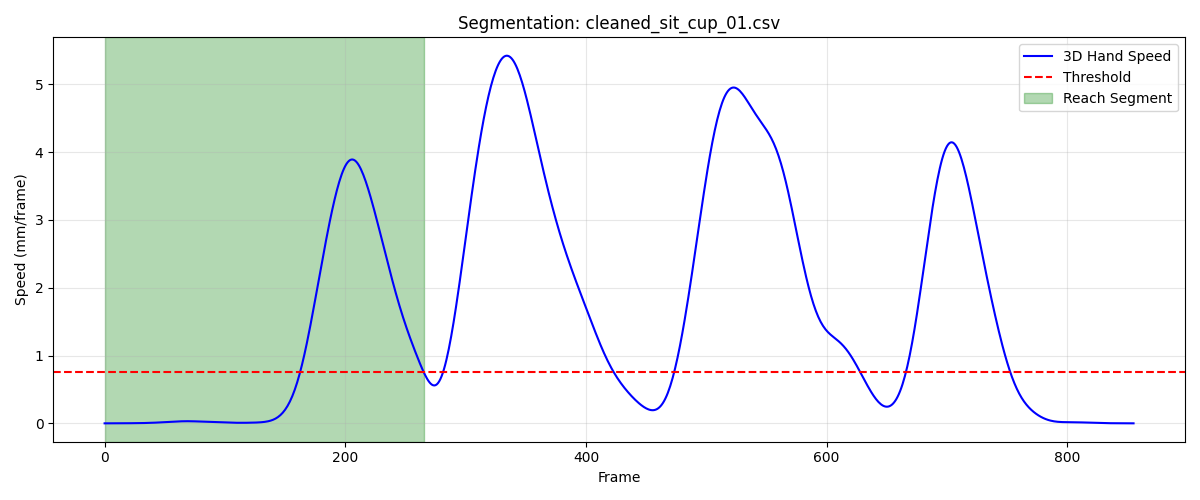

The data file committed next to this chart (first rows):
frame, sub_frame, shoulderr_x, shoulderr_y, shoulderr_z, humr1_x, humr1_y, humr1_z, humr2_x, humr2_y, humr2_z, humr3_x, humr3_y, humr3_z, humr4_x, humr4_y, humr4_z, humr5_x, humr5_y, humr5_z, humr6_x, humr6_y, humr6_z, humr7_x
1, 0, 247.2, -657.7, 273.1, 289.7, -593.2, 120.8, 311.9, -564, 57.98, 308.6, -639.5, 106.9, 241.3, -555.6, 99.55, 324.4, -625.5, 51.72, 269.1, -542.1, 50.94, 275.2
2, 0, 247.2, -657.7, 273.2, 289.7, -593.2, 120.8, 312, -564, 58.01, 308.6, -639.5, 106.9, 241.3, -555.6, 99.58, 324.4, -625.5, 51.74, 269.2, -542.1, 50.96, 275.2
3, 0, 247.2, -657.7, 273.2, 289.7, -593.2, 120.9, 312, -564, 58.03, 308.6, -639.5, 106.9, 241.3, -555.6, 99.6, 324.4, -625.5, 51.77, 269.2, -542.1, 50.98, 275.2
4, 0, 247.2, -657.7, 273.2, 289.7, -593.2, 120.9, 312, -564, 58.06, 308.6, -639.5, 106.9, 241.3, -555.6, 99.61, 324.4, -625.5, 51.79, 269.2, -542.1, 51, 275.2
5, 0, 247.2, -657.7, 273.2, 289.7, -593.2, 120.9, 312, -564, 58.08, 308.6, -639.5, 106.9, 241.3, -555.6, 99.63, 324.4, -625.5, 51.81, 269.2, -542.1, 51.02, 275.3
6, 0, 247.2, -657.7, 273.2, 289.7, -593.2, 120.9, 312, -564, 58.1, 308.6, -639.5, 107, 241.4, -555.6, 99.64, 324.4, -625.5, 51.82, 269.2, -542.1, 51.03, 275.3
7, 0, 247.2, -657.7, 273.2, 289.7, -593.2, 120.9, 312, -564, 58.11, 308.7, -639.5, 107, 241.4, -555.6, 99.65, 324.4, -625.5, 51.84, 269.2, -542.1, 51.04, 275.3
8, 0, 247.2, -657.7, 273.2, 289.7, -593.2, 120.9, 312.1, -564, 58.12, 308.7, -639.5, 107, 241.4, -555.6, 99.66, 324.4, -625.5, 51.85, 269.2, -542.1, 51.05, 275.3
9, 0, 247.2, -657.7, 273.2, 289.7, -593.2, 121, 312.1, -564, 58.13, 308.7, -639.5, 107, 241.4, -555.6, 99.67, 324.4, -625.5, 51.85, 269.2, -542.1, 51.06, 275.3
10, 0, 247.3, -657.7, 273.3, 289.8, -593.2, 121, 312.1, -564, 58.13, 308.7, -639.5, 107, 241.4, -555.6, 99.67, 324.4, -625.5, 51.86, 269.2, -542.1, 51.06, 275.3
11, 0, 247.3, -657.7, 273.3, 289.8, -593.2, 121, 312.1, -564, 58.13, 308.7, -639.5, 107, 241.4, -555.6, 99.67, 324.5, -625.5, 51.86, 269.2, -542.1, 51.06, 275.3
12, 0, 247.3, -657.7, 273.3, 289.8, -593.2, 121, 312.1, -564, 58.13, 308.7, -639.4, 107, 241.4, -555.6, 99.67, 324.5, -625.5, 51.87, 269.2, -542.1, 51.05, 275.3
13, 0, 247.3, -657.7, 273.3, 289.8, -593.2, 121, 312.1, -564, 58.13, 308.7, -639.4, 107, 241.4, -555.6, 99.66, 324.5, -625.5, 51.87, 269.2, -542.1, 51.05, 275.3
14, 0, 247.3, -657.6, 273.3, 289.8, -593.2, 121, 312.1, -564, 58.12, 308.8, -639.4, 107, 241.4, -555.6, 99.66, 324.5, -625.5, 51.86, 269.3, -542, 51.04, 275.3
15, 0, 247.3, -657.6, 273.3, 289.8, -593.1, 121, 312.1, -564, 58.11, 308.8, -639.4, 107.0, 241.4, -555.6, 99.65, 324.5, -625.5, 51.86, 269.3, -542, 51.03, 275.3
16, 0, 247.4, -657.6, 273.3, 289.8, -593.1, 120.9, 312.1, -564, 58.11, 308.8, -639.4, 107, 241.4, -555.6, 99.64, 324.5, -625.5, 51.86, 269.3, -542, 51.02, 275.2
17, 0, 247.4, -657.6, 273.3, 289.8, -593.1, 120.9, 312.1, -564, 58.1, 308.8, -639.4, 107, 241.4, -555.6, 99.63, 324.5, -625.4, 51.85, 269.3, -542, 51.01, 275.2
18, 0, 247.4, -657.6, 273.2, 289.8, -593.1, 120.9, 312.1, -563.9, 58.09, 308.8, -639.3, 107, 241.5, -555.6, 99.62, 324.5, -625.4, 51.85, 269.3, -542, 51, 275.2
19, 0, 247.4, -657.6, 273.2, 289.8, -593.1, 120.9, 312.1, -563.9, 58.08, 308.8, -639.3, 107, 241.5, -555.5, 99.61, 324.6, -625.4, 51.84, 269.3, -542, 50.99, 275.2
20, 0, 247.4, -657.5, 273.2, 289.8, -593.1, 120.9, 312.2, -563.9, 58.07, 308.9, -639.3, 107, 241.5, -555.5, 99.6, 324.6, -625.4, 51.84, 269.3, -542, 50.99, 275.2
21, 0, 247.4, -657.5, 273.2, 289.9, -593.1, 120.9, 312.2, -563.9, 58.07, 308.9, -639.3, 107, 241.5, -555.5, 99.6, 324.6, -625.4, 51.84, 269.3, -542, 50.98, 275.2
22, 0, 247.5, -657.5, 273.2, 289.9, -593, 120.9, 312.2, -563.9, 58.07, 308.9, -639.3, 107, 241.5, -555.5, 99.59, 324.6, -625.4, 51.84, 269.3, -542, 50.97, 275.3
23, 0, 247.5, -657.5, 273.2, 289.9, -593, 120.9, 312.2, -563.8, 58.07, 308.9, -639.2, 107, 241.5, -555.5, 99.58, 324.6, -625.4, 51.84, 269.3, -542, 50.96, 275.3
24, 0, 247.5, -657.5, 273.2, 289.9, -593, 120.9, 312.2, -563.8, 58.08, 308.9, -639.2, 107, 241.5, -555.5, 99.58, 324.6, -625.3, 51.84, 269.4, -541.9, 50.96, 275.4
25, 0, 247.5, -657.4, 273.2, 289.9, -593, 120.9, 312.2, -563.8, 58.09, 309, -639.2, 107, 241.5, -555.5, 99.58, 324.6, -625.3, 51.84, 269.4, -541.9, 50.96, 275.4
26, 0, 247.5, -657.4, 273.3, 289.9, -593, 120.9, 312.3, -563.7, 58.1, 309, -639.2, 107, 241.5, -555.5, 99.58, 324.7, -625.3, 51.85, 269.4, -541.9, 50.96, 275.5
27, 0, 247.5, -657.4, 273.3, 289.9, -593, 120.9, 312.3, -563.7, 58.12, 309, -639.2, 107, 241.5, -555.5, 99.58, 324.7, -625.3, 51.86, 269.4, -541.9, 50.96, 275.6
28, 0, 247.6, -657.4, 273.3, 289.9, -593, 120.9, 312.3, -563.7, 58.14, 309, -639.2, 107, 241.6, -555.4, 99.59, 324.7, -625.3, 51.87, 269.4, -541.9, 50.96, 275.6
29, 0, 247.6, -657.4, 273.3, 290, -593, 120.9, 312.3, -563.6, 58.17, 309, -639.2, 107.1, 241.6, -555.4, 99.6, 324.7, -625.3, 51.89, 269.4, -541.9, 50.97, 275.7
30, 0, 247.6, -657.4, 273.3, 290, -592.9, 121, 312.3, -563.6, 58.2, 309, -639.1, 107.1, 241.6, -555.4, 99.62, 324.7, -625.3, 51.91, 269.4, -541.9, 50.98, 275.8
31, 0, 247.6, -657.4, 273.3, 290, -592.9, 121, 312.4, -563.6, 58.23, 309.1, -639.1, 107.1, 241.6, -555.4, 99.63, 324.7, -625.3, 51.94, 269.4, -541.9, 51.0, 275.8
32, 0, 247.6, -657.3, 273.4, 290, -592.9, 121, 312.4, -563.5, 58.27, 309.1, -639.1, 107.1, 241.6, -555.4, 99.66, 324.8, -625.2, 51.97, 269.4, -541.9, 51.02, 275.8
33, 0, 247.6, -657.3, 273.4, 290, -592.9, 121, 312.4, -563.5, 58.3, 309.1, -639.1, 107.2, 241.6, -555.4, 99.68, 324.8, -625.2, 52, 269.5, -541.9, 51.06, 275.9
34, 0, 247.6, -657.3, 273.4, 290, -592.9, 121.1, 312.4, -563.5, 58.34, 309.1, -639.1, 107.2, 241.6, -555.4, 99.71, 324.8, -625.2, 52.04, 269.5, -541.9, 51.09, 275.9
35, 0, 247.6, -657.3, 273.4, 290, -592.9, 121.1, 312.5, -563.5, 58.38, 309.1, -639.1, 107.2, 241.7, -555.4, 99.74, 324.8, -625.2, 52.07, 269.5, -541.9, 51.14, 276
36, 0, 247.6, -657.3, 273.5, 290.1, -592.9, 121.2, 312.5, -563.5, 58.42, 309.2, -639, 107.3, 241.7, -555.4, 99.78, 324.9, -625.2, 52.11, 269.6, -541.9, 51.19, 276
37, 0, 247.6, -657.3, 273.5, 290.1, -592.9, 121.2, 312.5, -563.5, 58.45, 309.2, -639, 107.3, 241.7, -555.3, 99.81, 324.9, -625.2, 52.16, 269.7, -541.9, 51.24, 276.1
38, 0, 247.6, -657.3, 273.5, 290.1, -592.8, 121.2, 312.5, -563.5, 58.49, 309.2, -639, 107.4, 241.7, -555.3, 99.85, 324.9, -625.1, 52.2, 269.7, -541.9, 51.3, 276.1
39, 0, 247.6, -657.2, 273.6, 290.1, -592.8, 121.3, 312.5, -563.5, 58.52, 309.2, -639, 107.4, 241.7, -555.3, 99.89, 324.9, -625.1, 52.25, 269.8, -541.9, 51.36, 276.2
40, 0, 247.6, -657.2, 273.6, 290.1, -592.8, 121.3, 312.5, -563.5, 58.56, 309.2, -639, 107.5, 241.8, -555.3, 99.93, 325, -625.1, 52.3, 269.9, -541.9, 51.41, 276.3
41, 0, 247.6, -657.2, 273.6, 290.1, -592.8, 121.4, 312.5, -563.5, 58.59, 309.2, -639, 107.5, 241.8, -555.3, 99.96, 325, -625.1, 52.34, 269.9, -541.9, 51.47, 276.3
42, 0, 247.6, -657.2, 273.6, 290.1, -592.8, 121.4, 312.6, -563.5, 58.63, 309.3, -638.9, 107.6, 241.8, -555.3, 100, 325.1, -625.1, 52.39, 270, -541.9, 51.52, 276.4
43, 0, 247.5, -657.2, 273.7, 290.1, -592.8, 121.5, 312.6, -563.5, 58.66, 309.3, -638.9, 107.6, 241.8, -555.2, 100, 325.1, -625.1, 52.45, 270, -541.9, 51.57, 276.4
44, 0, 247.5, -657.2, 273.7, 290.2, -592.8, 121.5, 312.6, -563.5, 58.7, 309.3, -638.9, 107.7, 241.8, -555.2, 100.1, 325.1, -625, 52.5, 270, -541.9, 51.61, 276.5
45, 0, 247.5, -657.2, 273.8, 290.2, -592.7, 121.6, 312.6, -563.5, 58.73, 309.3, -638.9, 107.7, 241.8, -555.2, 100.1, 325.1, -625, 52.55, 270.1, -541.8, 51.65, 276.6
46, 0, 247.5, -657.1, 273.8, 290.2, -592.7, 121.6, 312.6, -563.5, 58.77, 309.3, -638.9, 107.8, 241.9, -555.2, 100.2, 325.2, -625, 52.6, 270.1, -541.8, 51.69, 276.6
47, 0, 247.4, -657.1, 273.8, 290.2, -592.7, 121.7, 312.6, -563.5, 58.81, 309.3, -638.9, 107.8, 241.9, -555.2, 100.2, 325.2, -625, 52.66, 270.1, -541.8, 51.72, 276.7
48, 0, 247.4, -657.1, 273.9, 290.2, -592.7, 121.7, 312.6, -563.5, 58.85, 309.3, -638.9, 107.9, 241.9, -555.2, 100.2, 325.2, -625, 52.71, 270.1, -541.8, 51.76, 276.7
49, 0, 247.4, -657.1, 273.9, 290.2, -592.7, 121.7, 312.6, -563.5, 58.89, 309.3, -638.8, 107.9, 241.9, -555.1, 100.3, 325.2, -625, 52.76, 270.1, -541.8, 51.79, 276.8
50, 0, 247.3, -657.1, 273.9, 290.2, -592.6, 121.8, 312.6, -563.5, 58.93, 309.3, -638.8, 108, 241.9, -555.1, 100.3, 325.2, -625, 52.81, 270.1, -541.8, 51.82, 276.8
51, 0, 247.3, -657.1, 273.9, 290.2, -592.6, 121.8, 312.6, -563.5, 58.97, 309.3, -638.8, 108, 241.9, -555.1, 100.3, 325.2, -624.9, 52.86, 270, -541.7, 51.86, 276.8
52, 0, 247.3, -657.1, 274, 290.2, -592.6, 121.9, 312.6, -563.5, 59.01, 309.3, -638.8, 108.1, 241.8, -555.1, 100.4, 325.2, -624.9, 52.91, 270, -541.7, 51.89, 276.8
53, 0, 247.2, -657.1, 274, 290.2, -592.6, 121.9, 312.6, -563.5, 59.05, 309.3, -638.8, 108.1, 241.8, -555.1, 100.4, 325.2, -624.9, 52.96, 270, -541.7, 51.92, 276.9
54, 0, 247.2, -657, 274, 290.1, -592.5, 121.9, 312.6, -563.5, 59.08, 309.2, -638.8, 108.2, 241.8, -555.1, 100.4, 325.2, -624.9, 53, 270, -541.7, 51.96, 276.9
55, 0, 247.2, -657, 274.1, 290.1, -592.5, 122, 312.6, -563.5, 59.12, 309.2, -638.8, 108.2, 241.8, -555.1, 100.5, 325.2, -624.9, 53.05, 270, -541.7, 51.99, 276.9
56, 0, 247.1, -657, 274.1, 290.1, -592.5, 122, 312.5, -563.5, 59.15, 309.2, -638.8, 108.2, 241.8, -555.1, 100.5, 325.2, -624.9, 53.09, 269.9, -541.7, 52.02, 276.9
57, 0, 247.1, -657, 274.1, 290.1, -592.5, 122.1, 312.5, -563.5, 59.19, 309.2, -638.8, 108.3, 241.8, -555.1, 100.5, 325.2, -624.9, 53.12, 269.9, -541.7, 52.05, 276.9
58, 0, 247.1, -657, 274.1, 290.1, -592.5, 122.1, 312.5, -563.5, 59.22, 309.2, -638.8, 108.3, 241.8, -555.1, 100.6, 325.1, -624.9, 53.16, 269.9, -541.7, 52.07, 276.9
59, 0, 247, -657, 274.2, 290.1, -592.4, 122.1, 312.5, -563.5, 59.25, 309.1, -638.8, 108.3, 241.7, -555.1, 100.6, 325.1, -624.9, 53.19, 269.9, -541.6, 52.1, 276.9
60, 0, 247, -657, 274.2, 290.1, -592.4, 122.2, 312.5, -563.5, 59.28, 309.1, -638.8, 108.4, 241.7, -555.1, 100.6, 325.1, -624.9, 53.23, 269.8, -541.6, 52.12, 276.9
... 206 more rows
